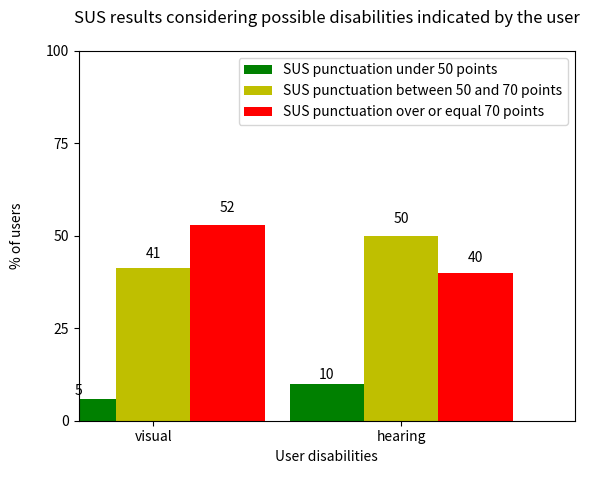

This chart was generated by the following Python code:
#!/usr/bin/env python
import matplotlib
matplotlib.rcParams['legend.fancybox'] = True
import matplotlib.pyplot as plt
import numpy as np

#data
x = [1, 2]
#Experience   visual, hearing
minor_50 = 	[5.882352941, 	10] 
from_50_to_70 = [41.17647059,   50] 
bigger_70 = 	[52.94117647,   40] 

#error data
#no error data

ind = np.arange(2)  # the x locations for the groups
width = 0.30       # the width of the bars

fig, ax = plt.subplots()
#plot data
rects1 = ax.bar(ind, minor_50, width, color='g')
rects2 = ax.bar(ind+width, from_50_to_70, width, color='y')
rects3 = ax.bar(ind+width+width, bigger_70, width, color='r')

#configure  X axes
plt.xlim(0,2)
plt.xticks(ind+width)

#configure  Y axes
plt.ylim(0.0, 100.0)
plt.yticks([0.0, 25.0, 50.0, 75.0, 100.0])

#labels
plt.ylabel('% of users' + '\n')
plt.xlabel('User disabilities' + '\n')

#title
plt.title('SUS results considering possible disabilities indicated by the user' + '\n')

ax.set_xticklabels(  ('visual', 'hearing')  )
ax.legend( (rects1[0], rects2[0], rects3[0]), ('SUS punctuation under 50 points', 'SUS punctuation between 50 and 70 points', 'SUS punctuation over or equal 70 points') )

def autolabel(rects):
    # attach some text labels
    for rect in rects:
        height = rect.get_height()
        ax.text(rect.get_x()+rect.get_width()/2., 1.05*height, '%d'%int(height),
                ha='center', va='bottom')

autolabel(rects1)
autolabel(rects2)
autolabel(rects3)
"""
for t, a in zip(x, minor_50):
    plt.plot([t], [a], 'b',)
    plt.annotate(round(a, 3), xy=(t, a), xytext=(t + 0.01, a + 0.01), color='black')

for t, a in zip(x, from_50_to_70):
    plt.plot([t], [a], 'b',)
    plt.annotate(round(a, 3), xy=(t, a), xytext=(t + 0.01, a + 0.01), color='black')

for t, a in zip(x, bigger_70):
    plt.plot([t], [a], 'b',)
    plt.annotate(round(a, 3), xy=(t, a), xytext=(t + 0.01, a + 0.01), color='black')
"""
#save plot
plt.savefig('sus_disability.pdf')

plt.show()
